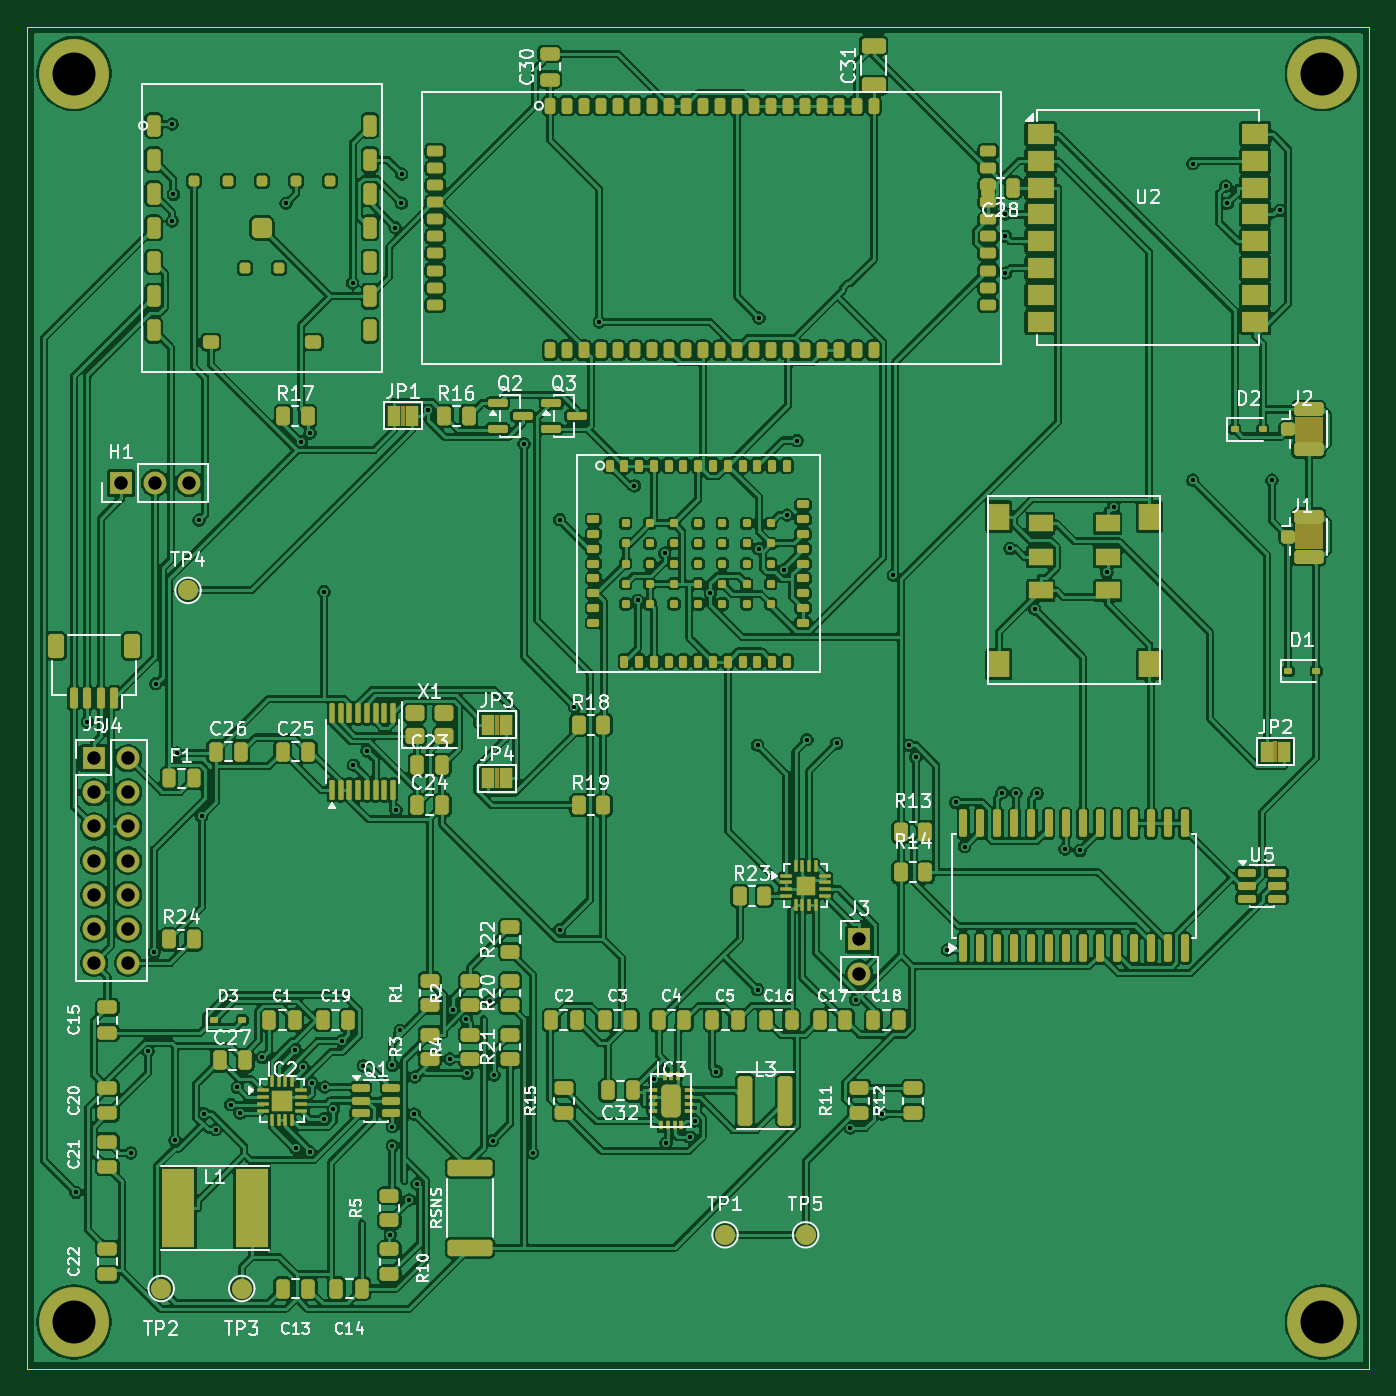
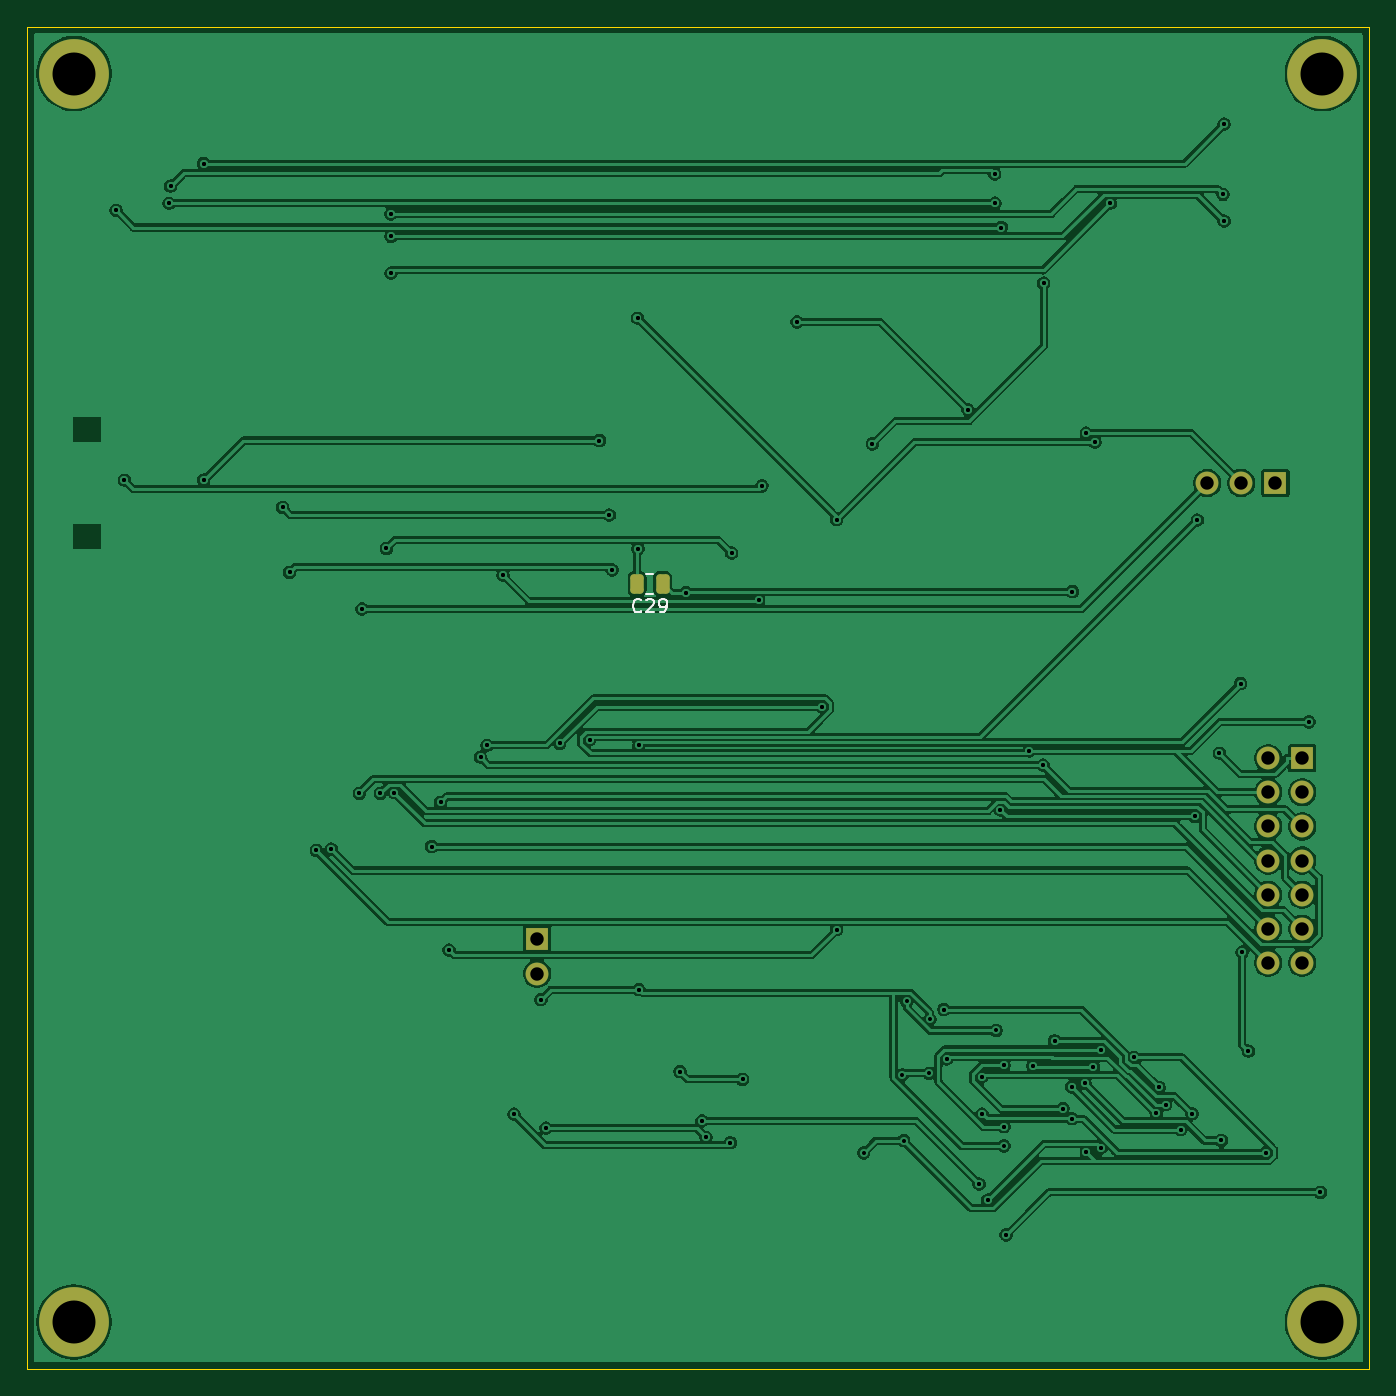
Circuit board: 12 layer files. Board 100.0 x 100.0 mm.
- bottom_copper: warden-apex-master-B_Cu.gbr (177079 bytes)
- bottom_mask: warden-apex-master-B_Mask.gbr (1962 bytes)
- paste: warden-apex-master-B_Paste.gbr (1196 bytes)
- bottom_silk: warden-apex-master-B_Silkscreen.gbr (2846 bytes)
- outline: warden-apex-master-Edge_Cuts.gbr (645 bytes)
- top_copper: warden-apex-master-F_Cu.gbr (679880 bytes)
- top_mask: warden-apex-master-F_Mask.gbr (18343 bytes)
- paste: warden-apex-master-F_Paste.gbr (16398 bytes)
- top_silk: warden-apex-master-F_Silkscreen.gbr (111589 bytes)
- inner_copper: warden-apex-master-GND.gbr (168797 bytes)
- drill: warden-apex-master-NPTH.drl (283 bytes)
- drill: warden-apex-master-PTH.drl (3971 bytes)

=== bottom_copper: warden-apex-master-B_Cu.gbr (177079 bytes, source omitted) ===
=== bottom_mask: warden-apex-master-B_Mask.gbr (1962 bytes, source withheld) ===
=== paste: warden-apex-master-B_Paste.gbr (1196 bytes, source withheld) ===
=== bottom_silk: warden-apex-master-B_Silkscreen.gbr ===
%TF.GenerationSoftware,KiCad,Pcbnew,9.0.7+dfsg-1*%
%TF.CreationDate,2026-04-17T18:06:51-04:00*%
%TF.ProjectId,warden-apex-master,77617264-656e-42d6-9170-65782d6d6173,rev?*%
%TF.SameCoordinates,Original*%
%TF.FileFunction,Legend,Bot*%
%TF.FilePolarity,Positive*%
%FSLAX46Y46*%
G04 Gerber Fmt 4.6, Leading zero omitted, Abs format (unit mm)*
G04 Created by KiCad (PCBNEW 9.0.7+dfsg-1) date 2026-04-17 18:06:51*
%MOMM*%
%LPD*%
G01*
G04 APERTURE LIST*
%ADD10C,0.150000*%
%ADD11C,0.120000*%
G04 APERTURE END LIST*
D10*
X54242857Y-43539580D02*
X54290476Y-43587200D01*
X54290476Y-43587200D02*
X54433333Y-43634819D01*
X54433333Y-43634819D02*
X54528571Y-43634819D01*
X54528571Y-43634819D02*
X54671428Y-43587200D01*
X54671428Y-43587200D02*
X54766666Y-43491961D01*
X54766666Y-43491961D02*
X54814285Y-43396723D01*
X54814285Y-43396723D02*
X54861904Y-43206247D01*
X54861904Y-43206247D02*
X54861904Y-43063390D01*
X54861904Y-43063390D02*
X54814285Y-42872914D01*
X54814285Y-42872914D02*
X54766666Y-42777676D01*
X54766666Y-42777676D02*
X54671428Y-42682438D01*
X54671428Y-42682438D02*
X54528571Y-42634819D01*
X54528571Y-42634819D02*
X54433333Y-42634819D01*
X54433333Y-42634819D02*
X54290476Y-42682438D01*
X54290476Y-42682438D02*
X54242857Y-42730057D01*
X53861904Y-42730057D02*
X53814285Y-42682438D01*
X53814285Y-42682438D02*
X53719047Y-42634819D01*
X53719047Y-42634819D02*
X53480952Y-42634819D01*
X53480952Y-42634819D02*
X53385714Y-42682438D01*
X53385714Y-42682438D02*
X53338095Y-42730057D01*
X53338095Y-42730057D02*
X53290476Y-42825295D01*
X53290476Y-42825295D02*
X53290476Y-42920533D01*
X53290476Y-42920533D02*
X53338095Y-43063390D01*
X53338095Y-43063390D02*
X53909523Y-43634819D01*
X53909523Y-43634819D02*
X53290476Y-43634819D01*
X52814285Y-43634819D02*
X52623809Y-43634819D01*
X52623809Y-43634819D02*
X52528571Y-43587200D01*
X52528571Y-43587200D02*
X52480952Y-43539580D01*
X52480952Y-43539580D02*
X52385714Y-43396723D01*
X52385714Y-43396723D02*
X52338095Y-43206247D01*
X52338095Y-43206247D02*
X52338095Y-42825295D01*
X52338095Y-42825295D02*
X52385714Y-42730057D01*
X52385714Y-42730057D02*
X52433333Y-42682438D01*
X52433333Y-42682438D02*
X52528571Y-42634819D01*
X52528571Y-42634819D02*
X52719047Y-42634819D01*
X52719047Y-42634819D02*
X52814285Y-42682438D01*
X52814285Y-42682438D02*
X52861904Y-42730057D01*
X52861904Y-42730057D02*
X52909523Y-42825295D01*
X52909523Y-42825295D02*
X52909523Y-43063390D01*
X52909523Y-43063390D02*
X52861904Y-43158628D01*
X52861904Y-43158628D02*
X52814285Y-43206247D01*
X52814285Y-43206247D02*
X52719047Y-43253866D01*
X52719047Y-43253866D02*
X52528571Y-43253866D01*
X52528571Y-43253866D02*
X52433333Y-43206247D01*
X52433333Y-43206247D02*
X52385714Y-43158628D01*
X52385714Y-43158628D02*
X52338095Y-43063390D01*
D11*
%TO.C,C29*%
X53338748Y-40765000D02*
X53861252Y-40765000D01*
X53338748Y-42235000D02*
X53861252Y-42235000D01*
%TD*%
M02*

=== outline: warden-apex-master-Edge_Cuts.gbr ===
%TF.GenerationSoftware,KiCad,Pcbnew,9.0.7+dfsg-1*%
%TF.CreationDate,2026-04-17T18:06:51-04:00*%
%TF.ProjectId,warden-apex-master,77617264-656e-42d6-9170-65782d6d6173,rev?*%
%TF.SameCoordinates,Original*%
%TF.FileFunction,Profile,NP*%
%FSLAX46Y46*%
G04 Gerber Fmt 4.6, Leading zero omitted, Abs format (unit mm)*
G04 Created by KiCad (PCBNEW 9.0.7+dfsg-1) date 2026-04-17 18:06:51*
%MOMM*%
%LPD*%
G01*
G04 APERTURE LIST*
%TA.AperFunction,Profile*%
%ADD10C,0.100000*%
%TD*%
G04 APERTURE END LIST*
D10*
X0Y-100000000D02*
X0Y0D01*
X0Y0D02*
X100000000Y0D01*
X100000000Y0D02*
X100000000Y-100000000D01*
X100000000Y-100000000D02*
X0Y-100000000D01*
M02*

=== top_copper: warden-apex-master-F_Cu.gbr (679880 bytes, source omitted) ===
=== top_mask: warden-apex-master-F_Mask.gbr (18343 bytes, source omitted) ===
=== paste: warden-apex-master-F_Paste.gbr (16398 bytes, source omitted) ===
=== top_silk: warden-apex-master-F_Silkscreen.gbr (111589 bytes, source omitted) ===
=== inner_copper: warden-apex-master-GND.gbr (168797 bytes, source omitted) ===
=== drill: warden-apex-master-NPTH.drl ===
M48
; DRILL file {KiCad 9.0.7+dfsg-1} date 2026-04-17T18:06:51-0400
; FORMAT={-:-/ absolute / metric / decimal}
; #@! TF.CreationDate,2026-04-17T18:06:51-04:00
; #@! TF.GenerationSoftware,Kicad,Pcbnew,9.0.7+dfsg-1
; #@! TF.FileFunction,NonPlated,1,4,NPTH
FMAT,2
METRIC
%
G90
G05
M30

=== drill: warden-apex-master-PTH.drl ===
M48
; DRILL file {KiCad 9.0.7+dfsg-1} date 2026-04-17T18:06:51-0400
; FORMAT={-:-/ absolute / metric / decimal}
; #@! TF.CreationDate,2026-04-17T18:06:51-04:00
; #@! TF.GenerationSoftware,Kicad,Pcbnew,9.0.7+dfsg-1
; #@! TF.FileFunction,Plated,1,4,PTH
FMAT,2
METRIC
; #@! TA.AperFunction,Plated,PTH,ViaDrill
T1C0.300
; #@! TA.AperFunction,Plated,PTH,ComponentDrill
T2C1.000
; #@! TA.AperFunction,Plated,PTH,ComponentDrill
T3C3.200
%
G90
G05
T1
X3.65Y-86.838
X3.65Y-86.838
X4.5Y-51.791
X4.5Y-51.791
X7.734Y-83.891
X7.734Y-83.891
X9.018Y-76.321
X9.018Y-76.321
X9.48Y-68.942
X9.48Y-68.942
X9.602Y-48.95
X9.602Y-48.95
X10.82Y-7.266
X10.82Y-7.266
X10.82Y-14.49
X10.82Y-14.49
X10.902Y-12.501
X10.902Y-12.501
X11.033Y-82.973
X11.033Y-82.973
X11.175Y-54.123
X11.175Y-54.123
X12.82Y-36.753
X12.82Y-36.753
X13.006Y-58.827
X13.006Y-58.827
X13.204Y-80.985
X13.204Y-80.985
X14.057Y-82.157
X14.057Y-82.157
X15.179Y-80.313
X15.179Y-80.313
X15.667Y-79.024
X15.667Y-79.024
X15.88Y-80.942
X15.88Y-80.942
X17.545Y-76.785
X17.545Y-76.785
X19.305Y-13.16
X19.305Y-13.16
X19.981Y-76.197
X19.981Y-76.197
X20.007Y-83.519
X20.007Y-83.519
X20.448Y-30.953
X20.448Y-30.953
X20.566Y-77.475
X20.566Y-77.475
X21.081Y-83.828
X21.081Y-83.828
X21.087Y-30.276
X21.087Y-30.276
X21.204Y-78.682
X21.204Y-78.682
X22.124Y-42.097
X22.124Y-42.097
X22.15Y-81.356
X22.15Y-81.356
X22.178Y-78.989
X22.178Y-78.989
X22.833Y-80.597
X22.833Y-80.597
X23.456Y-75.548
X23.456Y-75.548
X24.263Y-19.103
X24.263Y-19.103
X24.321Y-55.006
X24.321Y-55.006
X25.069Y-77.415
X25.069Y-77.415
X25.333Y-53.95
X25.333Y-53.95
X27.062Y-90.0
X27.062Y-90.0
X27.219Y-77.376
X27.219Y-77.376
X27.219Y-81.937
X27.219Y-81.937
X27.219Y-83.37
X27.424Y-14.969
X27.424Y-14.969
X27.486Y-58.354
X27.486Y-58.354
X27.805Y-74.78
X27.899Y-13.159
X27.899Y-13.159
X27.915Y-10.982
X27.915Y-10.982
X28.435Y-87.414
X28.435Y-87.414
X28.854Y-81.005
X28.854Y-81.005
X28.895Y-78.254
X28.895Y-78.254
X29.07Y-86.212
X29.07Y-86.212
X29.9Y-28.547
X29.9Y-28.547
X31.5Y-76.903
X31.5Y-76.903
X31.704Y-73.222
X31.704Y-73.222
X32.735Y-73.939
X32.782Y-77.975
X34.473Y-72.581
X34.693Y-82.982
X34.792Y-78.096
X37.026Y-31.083
X37.026Y-31.083
X37.667Y-83.891
X39.686Y-36.737
X39.686Y-36.737
X39.686Y-67.276
X39.686Y-67.276
X40.781Y-50.649
X40.781Y-50.649
X42.636Y-21.998
X42.636Y-21.998
X45.253Y-34.207
X45.253Y-34.207
X45.5Y-42.737
X45.5Y-42.737
X46.695Y-78.418
X46.695Y-78.418
X47.51Y-39.217
X47.51Y-39.217
X47.6Y-83.144
X47.6Y-83.144
X49.424Y-82.732
X49.424Y-82.732
X49.725Y-81.514
X49.725Y-81.514
X50.9Y-42.163
X50.9Y-42.163
X51.355Y-77.837
X51.355Y-77.837
X54.421Y-53.528
X54.421Y-53.528
X54.421Y-71.745
X54.421Y-71.745
X54.499Y-38.899
X54.499Y-38.899
X54.521Y-21.709
X54.521Y-21.709
X56.406Y-40.471
X56.406Y-40.471
X56.622Y-36.382
X56.622Y-36.382
X57.357Y-30.835
X57.357Y-30.835
X58.094Y-53.126
X58.094Y-53.126
X60.316Y-53.398
X60.316Y-53.398
X61.337Y-82.046
X61.337Y-82.046
X61.719Y-72.483
X61.719Y-72.483
X63.719Y-81.009
X63.719Y-81.009
X64.528Y-40.865
X64.528Y-40.865
X65.719Y-53.533
X65.719Y-53.533
X66.21Y-54.421
X66.21Y-54.421
X68.564Y-68.784
X68.564Y-68.784
X69.191Y-57.787
X69.191Y-57.787
X69.846Y-61.082
X69.846Y-61.082
X72.642Y-57.07
X72.642Y-57.07
X72.889Y-13.947
X72.889Y-13.947
X72.889Y-15.628
X72.889Y-15.628
X72.889Y-18.371
X72.889Y-18.371
X73.227Y-38.875
X73.227Y-38.875
X73.672Y-57.109
X73.672Y-57.109
X75.051Y-43.377
X75.051Y-43.377
X75.249Y-57.109
X75.249Y-57.109
X77.329Y-61.26
X77.329Y-61.26
X78.433Y-61.372
X78.433Y-61.372
X80.436Y-40.654
X80.436Y-40.654
X80.945Y-35.807
X80.945Y-35.807
X86.84Y-10.213
X86.84Y-10.213
X86.84Y-33.79
X86.84Y-33.79
X89.303Y-11.893
X89.303Y-11.893
X89.408Y-13.16
X89.408Y-13.16
X92.734Y-33.79
X92.734Y-33.79
X93.354Y-13.692
X93.354Y-13.692
T2
X5.0Y-54.5
X5.0Y-57.04
X5.0Y-59.58
X5.0Y-62.12
X5.0Y-64.66
X5.0Y-67.2
X5.0Y-69.74
X7.0Y-34.0
X7.54Y-54.5
X7.54Y-57.04
X7.54Y-59.58
X7.54Y-62.12
X7.54Y-64.66
X7.54Y-67.2
X7.54Y-69.74
X9.54Y-34.0
X12.08Y-34.0
X62.0Y-68.0
X62.0Y-70.54
T3
X3.5Y-3.5
X3.5Y-96.5
X96.5Y-3.5
X96.5Y-96.5
M30
